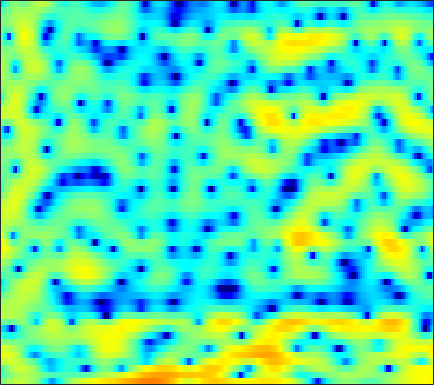

Data behind this chart, as committed beside it:
-0.82578, -0.10773, 0.66569, 1.3296, 1.7092, 2.1839, 2.4892, 2.6585, 2.7867, 2.8369, 2.7687, 2.6481, 2.4043, 1.9755, 1.5853, 0.91956, 0.13902, -0.57192, -1.7354, -3.1595, -4.8746, -6.322, -8.4811, -10.23
-3.246, -2.487, -1.516, -0.6089, -0.00102, 0.6976, 1.265, 1.619, 1.97, 2.185, 2.275, 2.262, 2.143, 1.925, 1.68, 1.284, 0.8175, 0.4296, -0.1083, -0.6611, -1.188, -1.552, -1.97, -2.278
-3.55, -2.174, -0.5988, 0.6919, 1.465, 2.305, 2.917, 3.237, 3.498, 3.583, 3.464, 3.276, 2.879, 2.324, 1.794, 0.9264, -0.1156, -0.9901, -2.35, -3.871, -5.53, -6.763, -8.098, -8.653
2.788, 2.994, 3.248, 3.423, 3.5, 3.511, 3.409, 3.249, 2.92, 2.462, 1.88, 1.35, 0.584, -0.2678, -0.9559, -1.931, -2.966, -3.772, -4.922, -6.231, -7.533, -8.442, -9.29, -9.45
4.734, 4.747, 4.671, 4.485, 4.258, 3.836, 3.245, 2.684, 1.74, 0.5591, -0.9044, -2.232, -4.317, -6.902, -8.95, -11.16, -11.17, -10.02, -8.254, -6.812, -5.651, -4.948, -4.245, -3.684
3.765, 3.702, 3.539, 3.295, 3.051, 2.641, 2.105, 1.635, 0.8827, -0.007011, -1.081, -1.988, -3.295, -4.619, -5.451, -6.069, -5.944, -5.45, -4.512, -3.517, -2.637, -2.045, -1.421, -0.9124
0.5236, 0.3615, 0.1499, -0.04799, -0.1882, -0.3507, -0.4921, -0.5678, -0.7177, -0.8377, -0.9597, -1.039, -1.135, -1.183, -1.164, -1.107, -0.9504, -0.7889, -0.5091, -0.1883, 0.1306, 0.3689, 0.6249, 0.8451
-3.955, -4.319, -4.797, -5.195, -5.356, -5.286, -4.877, -4.377, -3.609, -2.82, -2.112, -1.641, -1.096, -0.6318, -0.3257, 0.04666, 0.4087, 0.6616, 0.9908, 1.307, 1.592, 1.78, 1.995, 2.162
-7.578, -7.683, -8.942, -11.96, -16.65, -31.65, -13.93, -9.479, -5.967, -3.728, -2.282, -1.536, -0.9189, -0.5338, -0.3377, -0.1149, 0.1872, 0.496, 1.009, 1.593, 2.173, 2.56, 2.959, 3.202
-1.137, -0.9681, -0.9998, -1.206, -1.34, -1.313, -0.9101, -0.4723, 0.1294, 0.5331, 0.5902, 0.3494, -0.4471, -1.907, -3.531, -6.451, -8.654, -7.489, -4.092, -1.266, 0.7278, 1.792, 2.754, 3.267
2.296, 2.288, 2.273, 2.262, 2.249, 2.223, 2.172, 2.099, 1.926, 1.627, 1.131, 0.6061, -0.3493, -1.598, -2.683, -4.076, -4.847, -4.684, -3.691, -2.435, -1.337, -0.7416, -0.2523, -0.09227
2.036, 2.103, 2.19, 2.255, 2.292, 2.308, 2.281, 2.225, 2.09, 1.873, 1.572, 1.291, 0.8609, 0.3824, 0.01981, -0.4303, -0.805, -1.025, -1.256, -1.451, -1.672, -1.882, -2.26, -2.778
0.8142, 1.042, 1.345, 1.633, 1.827, 2.054, 2.224, 2.313, 2.367, 2.347, 2.251, 2.128, 1.903, 1.612, 1.353, 0.9568, 0.5068, 0.1302, -0.4155, -1.041, -1.754, -2.355, -3.265, -4.327
-1.518, -1.011, -0.3049, 0.3825, 0.8677, 1.442, 1.923, 2.217, 2.519, 2.716, 2.816, 2.817, 2.724, 2.524, 2.299, 1.905, 1.392, 0.9287, 0.1953, -0.6583, -1.644, -2.461, -3.658, -4.961
-6.227, -4.751, -2.941, -1.418, -0.469, 0.5751, 1.408, 1.913, 2.453, 2.86, 3.13, 3.264, 3.327, 3.254, 3.105, 2.764, 2.248, 1.733, 0.8688, -0.2207, -1.549, -2.7, -4.397, -6.165
-8.885, -6.29, -3.798, -2.053, -1.086, -0.1087, 0.625, 1.082, 1.626, 2.128, 2.6, 2.914, 3.258, 3.474, 3.529, 3.433, 3.116, 2.71, 1.924, 0.791, -0.7428, -2.241, -4.903, -8.837
-2.514, -2.187, -1.842, -1.71, -1.805, -2.146, -2.625, -2.898, -2.855, -2.163, -1.032, -0.1162, 1.004, 1.896, 2.394, 2.815, 2.969, 2.916, 2.618, 2.066, 1.278, 0.5471, -0.5741, -1.709
0.03526, -0.2491, -0.8687, -1.882, -2.998, -5.178, -8.751, -13.5, -46.28, -13.02, -7.221, -4.649, -2.331, -0.7534, 0.0936, 0.9067, 1.433, 1.677, 1.847, 1.862, 1.754, 1.62, 1.416, 1.239
2.095, 1.733, 1.052, 0.1349, -0.6938, -1.967, -3.287, -4.136, -4.76, -4.616, -3.945, -3.327, -2.51, -1.82, -1.383, -0.8803, -0.4442, -0.1532, 0.1828, 0.4699, 0.677, 0.7857, 0.8797, 0.932
4.564, 4.183, 3.557, 2.834, 2.255, 1.456, 0.6833, 0.1484, -0.4864, -1.058, -1.578, -1.991, -2.588, -3.209, -3.609, -3.887, -3.682, -3.234, -2.451, -1.691, -1.111, -0.8465, -0.7256, -0.8354
6.516, 5.935, 5.064, 4.135, 3.441, 2.591, 1.863, 1.388, 0.7879, 0.1235, -0.7549, -1.642, -3.384, -6.099, -9.32, -16.85, -14.96, -9.575, -5.463, -3.195, -1.96, -1.572, -1.699, -2.572
6.588, 5.569, 3.893, 1.886, 0.3238, -1.364, -1.87, -1.515, -0.7386, -0.1484, 0.003315, -0.1893, -0.8388, -1.859, -2.724, -3.558, -3.433, -2.736, -1.543, -0.5017, 0.1183, 0.2641, -0.006002, -0.8218
4.376, 3.236, 1.117, -1.992, -5.401, -11.91, -10.93, -6.789, -3.335, -1.363, -0.2352, 0.2387, 0.5374, 0.602, 0.5901, 0.5775, 0.6279, 0.7161, 0.8995, 1.071, 1.163, 1.148, 0.9989, 0.7026
2.759, 2.325, 1.525, 0.5656, -0.1397, -0.8539, -1.108, -1.004, -0.6517, -0.2478, 0.0627, 0.1992, 0.2561, 0.2029, 0.12, -0.006803, -0.1163, -0.165, -0.193, -0.1847, -0.1466, -0.1147, -0.08631, -0.09961
2.589, 2.673, 2.628, 2.456, 2.28, 2.021, 1.759, 1.564, 1.296, 0.9779, 0.5779, 0.2134, -0.3476, -0.9935, -1.505, -2.165, -2.706, -2.986, -3.146, -3.054, -2.782, -2.508, -2.111, -1.737
3.079, 3.335, 3.547, 3.624, 3.6, 3.46, 3.193, 2.905, 2.391, 1.704, 0.8145, -0.0009757, -1.329, -2.949, -4.358, -6.452, -8.496, -9.566, -9.739, -8.705, -7.293, -6.279, -5.077, -4.032
3.055, 3.403, 3.78, 4.035, 4.132, 4.119, 3.929, 3.656, 3.093, 2.285, 1.187, 0.1387, -1.616, -3.897, -6.067, -9.899, -15.66, -22, -19.92, -14.56, -11.59, -10.02, -8.319, -6.863
1.675, 2.3, 3.052, 3.653, 3.984, 4.246, 4.288, 4.167, 3.792, 3.156, 2.245, 1.367, -0.07837, -1.837, -3.348, -5.544, -7.778, -9.304, -10.98, -12.3, -13.31, -13.6, -12.89, -11.07
-1.508, -0.1187, 1.411, 2.584, 3.26, 3.9, 4.267, 4.376, 4.309, 3.993, 3.437, 2.865, 1.888, 0.6746, -0.3915, -2.004, -3.86, -5.446, -7.974, -11.27, -16.18, -22.04, -21.29, -14.82
-4.087, -2.161, -0.2104, 1.237, 2.066, 2.888, 3.456, 3.736, 3.933, 3.942, 3.763, 3.502, 2.995, 2.276, 1.602, 0.5199, -0.7662, -1.858, -3.472, -5.187, -6.809, -7.801, -8.627, -8.909
-2.892, -1.857, -0.6823, 0.2372, 0.7723, 1.351, 1.827, 2.147, 2.539, 2.887, 3.149, 3.258, 3.258, 3.075, 2.811, 2.282, 1.569, 0.9224, -0.05402, -1.15, -2.331, -3.254, -4.569, -6.035
-1.592, -1.192, -0.9296, -0.9757, -1.169, -1.498, -1.643, -1.419, -0.6126, 0.5109, 1.633, 2.35, 3.053, 3.474, 3.602, 3.545, 3.248, 2.882, 2.233, 1.422, 0.447, -0.3991, -1.698, -3.26
-0.7714, -0.7779, -1.249, -2.405, -3.878, -7.247, -13.97, -17.12, -8.294, -3.364, -0.4023, 1.115, 2.513, 3.358, 3.716, 3.898, 3.792, 3.563, 3.082, 2.446, 1.701, 1.075, 0.1767, -0.8169
-0.124, -0.1799, -0.5373, -1.265, -2.046, -3.245, -4.154, -4.124, -2.975, -1.266, 0.338, 1.306, 2.251, 2.811, 2.994, 2.961, 2.657, 2.281, 1.635, 0.9094, 0.1923, -0.2699, -0.7684, -1.107
0.3477, 0.4409, 0.4781, 0.4521, 0.4079, 0.3879, 0.4769, 0.656, 1.033, 1.51, 1.98, 2.263, 2.474, 2.452, 2.247, 1.693, 0.8038, -0.1006, -1.583, -3.278, -4.84, -5.532, -5.456, -4.544
-0.226, 0.003604, 0.2968, 0.6049, 0.8577, 1.208, 1.585, 1.868, 2.236, 2.555, 2.769, 2.833, 2.747, 2.413, 1.977, 1.095, -0.2162, -1.555, -3.987, -7.667, -14.27, -26.54, -14.69, -8.614
-2.512, -2.255, -1.863, -1.357, -0.8691, -0.1133, 0.6882, 1.265, 1.938, 2.454, 2.786, 2.899, 2.859, 2.577, 2.202, 1.479, 0.4851, -0.4255, -1.849, -3.374, -4.684, -5.24, -5.189, -4.411
-5.804, -6.338, -6.96, -6.555, -5.378, -3.276, -1.293, -0.04617, 1.254, 2.177, 2.764, 3.008, 3.102, 2.97, 2.732, 2.257, 1.646, 1.116, 0.3493, -0.4079, -1.07, -1.476, -1.839, -2.027
-5.892, -8.146, -13.8, -16.22, -9.867, -4.58, -1.377, 0.2679, 1.813, 2.801, 3.358, 3.549, 3.554, 3.341, 3.076, 2.621, 2.097, 1.671, 1.09, 0.4719, -0.2028, -0.7463, -1.546, -2.438
-0.01524, -0.4815, -0.8857, -0.7074, -0.1711, 0.8773, 1.962, 2.65, 3.291, 3.593, 3.559, 3.332, 2.799, 2.055, 1.449, 0.6518, -0.02671, -0.4114, -0.7788, -1.111, -1.558, -2.063, -3.095, -4.73
3.002, 2.948, 2.972, 3.127, 3.303, 3.541, 3.716, 3.749, 3.59, 3.134, 2.316, 1.434, -0.1374, -2.158, -3.948, -6.351, -7.786, -7.705, -6.685, -5.575, -4.772, -4.494, -4.526, -5.015
2.615, 2.837, 3.238, 3.631, 3.882, 4.094, 4.106, 3.947, 3.48, 2.659, 1.416, 0.1525, -2.096, -5.178, -8.304, -14.24, -20.52, -16.75, -12.07, -9.259, -7.343, -6.236, -5.091, -4.282
-1.382, -0.0631, 1.545, 2.784, 3.451, 4.026, 4.248, 4.188, 3.8, 3.052, 1.924, 0.8159, -1.023, -3.217, -5.075, -7.59, -9.805, -11.08, -11.85, -11.15, -9.288, -7.6, -5.517, -3.798
-5.671, -2.583, 0.1213, 1.875, 2.77, 3.537, 3.912, 3.97, 3.765, 3.255, 2.439, 1.626, 0.2766, -1.414, -2.933, -5.377, -8.574, -11.97, -20.05, -20.34, -12.02, -8.539, -5.449, -3.303
-0.6774, -0.06973, 0.8075, 1.568, 2.022, 2.446, 2.673, 2.719, 2.628, 2.356, 1.901, 1.433, 0.6347, -0.3834, -1.264, -2.599, -4.012, -5.006, -5.951, -6.078, -5.408, -4.592, -3.42, -2.361
1.147, 1.142, 1.141, 1.137, 1.117, 1.086, 1.064, 1.062, 1.082, 1.099, 1.073, 0.999, 0.7996, 0.4916, 0.1879, -0.2911, -0.8006, -1.156, -1.545, -1.795, -1.873, -1.863, -1.774, -1.636
1.988, 1.654, 1.067, 0.3407, -0.2613, -1.012, -1.488, -1.527, -1.149, -0.4591, 0.2886, 0.7819, 1.286, 1.598, 1.698, 1.688, 1.53, 1.338, 1.007, 0.5984, 0.1225, -0.2812, -0.883, -1.53
2.723, 2.14, 0.9982, -0.6992, -2.462, -5.789, -10.1, -10.76, -6.607, -2.961, -0.4866, 0.8317, 2.079, 2.862, 3.221, 3.442, 3.414, 3.244, 2.839, 2.235, 1.401, 0.6259, -0.6735, -2.365
2.419, 1.932, 0.9503, -0.4639, -1.84, -4.053, -6.004, -6.141, -4.298, -1.891, 0.106, 1.255, 2.378, 3.084, 3.399, 3.545, 3.432, 3.187, 2.668, 1.936, 0.9819, 0.1042, -1.357, -3.249
1.33, 1.107, 0.7075, 0.2296, -0.1219, -0.4811, -0.5942, -0.4536, 0.03269, 0.7237, 1.444, 1.916, 2.379, 2.623, 2.638, 2.45, 2.034, 1.608, 0.9053, 0.09037, -0.7734, -1.471, -2.41, -3.363
0.378, 0.2161, 0.002019, -0.09226, -0.03507, 0.2449, 0.7157, 1.146, 1.762, 2.326, 2.762, 2.968, 3.035, 2.843, 2.505, 1.818, 0.8668, 0.02285, -1.203, -2.396, -3.4, -3.926, -4.298, -4.385
-0.7964, -1.475, -2.585, -3.28, -3.009, -1.611, 0.2015, 1.464, 2.819, 3.788, 4.37, 4.551, 4.451, 3.929, 3.267, 1.973, 0.1893, -1.528, -4.318, -7.549, -10.21, -10.56, -9.188, -7.357
-1.809, -3.282, -7.011, -16.04, -15.07, -5.515, -0.9191, 1.283, 3.303, 4.574, 5.261, 5.438, 5.254, 4.589, 3.763, 2.163, -0.06534, -2.268, -6.07, -11.2, -17.12, -17.6, -14.24, -11.17
-0.9058, -1.196, -1.659, -1.814, -1.45, -0.3252, 1.126, 2.161, 3.311, 4.115, 4.543, 4.616, 4.37, 3.738, 2.981, 1.595, -0.2562, -1.954, -4.643, -7.788, -11.39, -14.74, -21.3, -20.97
-0.2677, -0.09832, 0.1508, 0.4939, 0.8284, 1.371, 1.971, 2.419, 2.926, 3.287, 3.461, 3.449, 3.222, 2.73, 2.183, 1.217, -0.04138, -1.16, -2.898, -4.895, -7.118, -8.784, -10.52, -10.62
-0.8507, -0.5782, -0.1546, 0.3143, 0.6761, 1.144, 1.565, 1.839, 2.137, 2.335, 2.428, 2.42, 2.307, 2.059, 1.787, 1.29, 0.642, 0.06605, -0.806, -1.745, -2.677, -3.283, -3.897, -4.192
-2.938, -2.431, -1.597, -0.77, -0.2182, 0.3765, 0.8, 1.005, 1.172, 1.252, 1.294, 1.33, 1.397, 1.489, 1.542, 1.554, 1.476, 1.334, 1.043, 0.6438, 0.1797, -0.2082, -0.7278, -1.234
-8.433, -6.064, -3.464, -1.643, -0.7133, 0.05484, 0.3647, 0.3418, 0.02929, -0.4471, -0.8367, -0.8847, -0.5079, 0.2584, 0.9151, 1.729, 2.349, 2.655, 2.846, 2.791, 2.505, 2.143, 1.482, 0.6209
